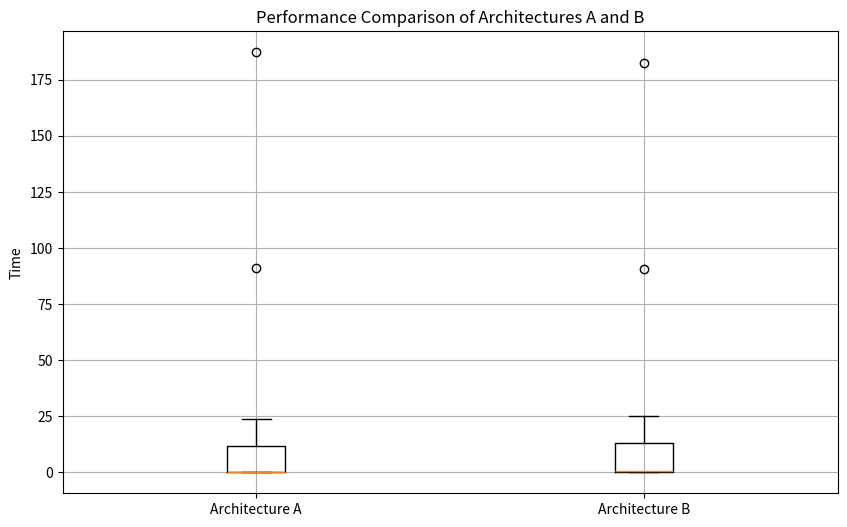

Python code for this plot:
import numpy as np
import scipy.stats as stats
import matplotlib.pyplot as plt

# Data for Architecture A and B
architecture_A = [0.12207343796035275, 0.22409891890129074, 0.3267555800266564, 0.4324298504507169, 0.5406429584836587, 16.830887498508673, 18.968560002569575, 11.025947016954888, 14.867521504987963, 23.85790151299443, 2.152758880984038, 0.2582977665006183, 0.03851273295003921, 0.008299077511765063, 0.0034487859811633825, 13.507480194501113, 13.084258006012533, 12.71542937454069, 12.277480562916026, 11.755068216007203, 7.941176762920804, 8.913726428057998, 10.203824914060533, 11.149205784488004, 12.331694144464564, 1.821248706546612, 9.214084290899336, 18.787912201485597, 187.31082491995767, 91.20250713254791, 0.03940946504008025, 0.13446106854826212, 0.3412482920102775, 0.06766814296133816, 0.09984851954504848, 0.2160790910711512, 0.3882541755447164, 0.2828188504790887, 0.317984577617608, 0.24766450352035463, 0.0719565434847027, 0.03484639595262706, 0.0970592035446316, 0.12891227449290454, 0.15860264154616743, 0.02002041693776846, 0.016312299529090524, 0.015598553465679288, 0.014414429548196495, 0.016660146531648934]
architecture_B = [0.11942789400927722, 0.22245975153055042, 0.3328454624279402, 0.4345769445062615, 0.5372979944804683, 17.795492196048144, 19.22764132847078, 12.044683618529234, 15.86810926249018, 24.930035458004568, 3.623951620538719, 0.44255787698784843, 0.06675352499587461, 0.01248021051287651, 0.004059276543557644, 15.758420146536082, 14.865333427500445, 14.487506986537483, 13.900729314424098, 13.320396867464297, 8.984616118017584, 10.0380003490136, 11.46861743851332, 12.545427077449858, 13.909882535459474, 1.8260773785877973, 9.129972119466402, 18.189611969981343, 182.71561890200246, 90.53834349149838, 0.0357571414206177, 0.131828332436271, 0.3311833150219172, 0.06803166144527495, 0.10007760988082737, 0.21414455748163164, 0.3853263494092971, 0.28481994359754026, 0.3173525545280427, 0.2491467189975083, 0.0735728848958388, 0.03618957905564457, 0.103319879504852, 0.1374422590015456, 0.17082806455437094, 0.025917196995578706, 0.0246791725512594, 0.023418914526700974, 0.02168385754339397, 0.025059604551643133]

# Perform Wilcoxon signed-rank test
w_stat, p_value = stats.wilcoxon(architecture_A, architecture_B)

# Print the results of the Wilcoxon signed-rank test
print(f'Wilcoxon signed-rank test statistic: {w_stat}')
print(f'p-value: {p_value}')

# Check if the p-value indicates statistical significance
alpha = 0.05
if p_value < alpha:
    print('The difference between Architecture A and Architecture B is statistically significant.')
else:
    print('The difference between Architecture A and Architecture B is not statistically significant.')

# Create box plots
plt.figure(figsize=(10, 6))
plt.boxplot([architecture_A, architecture_B], labels=['Architecture A', 'Architecture B'])
plt.title('Performance Comparison of Architectures A and B')
plt.ylabel('Time')
plt.grid(True)
plt.show()